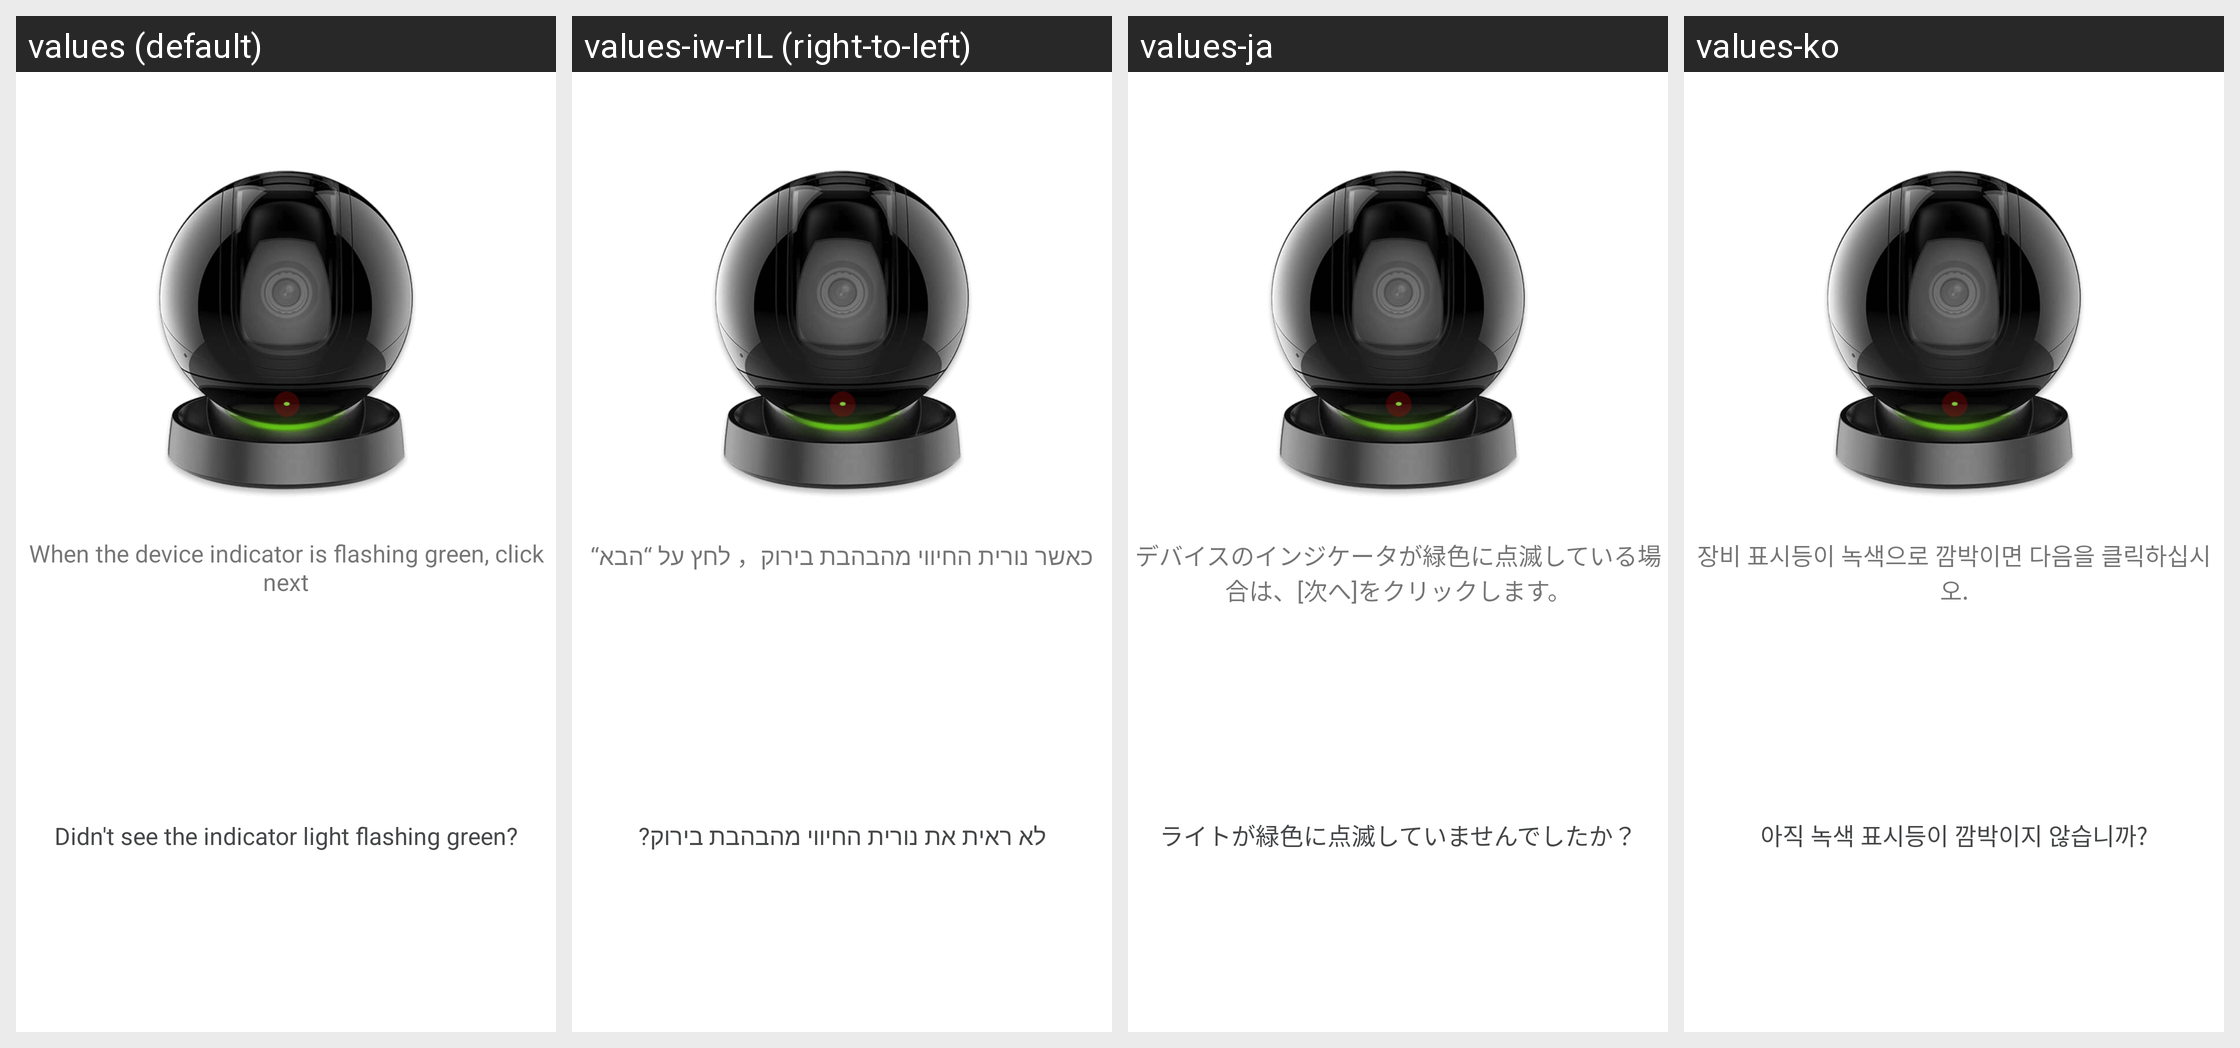

Strings drawn on this Android screen and how each of the app's shown locales translates them:
Android screen res/layout/activity_lc_get_ready.xml rendered under 4 locales, left to right: values (default), values-iw-rIL (right-to-left), values-ja, values-ko. Device: Nexus 5 (rendered at 1080×1920; each locale shown at half size, 540×960, under a caption strip naming it); theme AppTheme.
Other locales in the repository, not shown: values-es, values-zh-rCN, values-zh-rTW.
Strings drawn on this screen, with the default value and each locale's value (text and hints the layout hard-codes, and strings that could not be matched under every locale, appear in the picture but are not listed):

add_deviceLC_green_light
  values: When the device indicator is flashing green, click next
  values-iw-rIL: כאשר נורית החיווי מהבהבת בירוק， לחץ על “הבא“
  values-ja: デバイスのインジケータが緑色に点滅している場合は、[次へ]をクリックします。
  values-ko: 장비 표시등이 녹색으로 깜박이면 다음을 클릭하십시오.

add_deviceLC_green_light_no
  values: Didn't see the indicator light flashing green?
  values-iw-rIL: לא ראית את נורית החיווי מהבהבת בירוק?
  values-ja: ライトが緑色に点滅していませんでしたか？
  values-ko: 아직 녹색 표시등이 깜박이지 않습니까?
